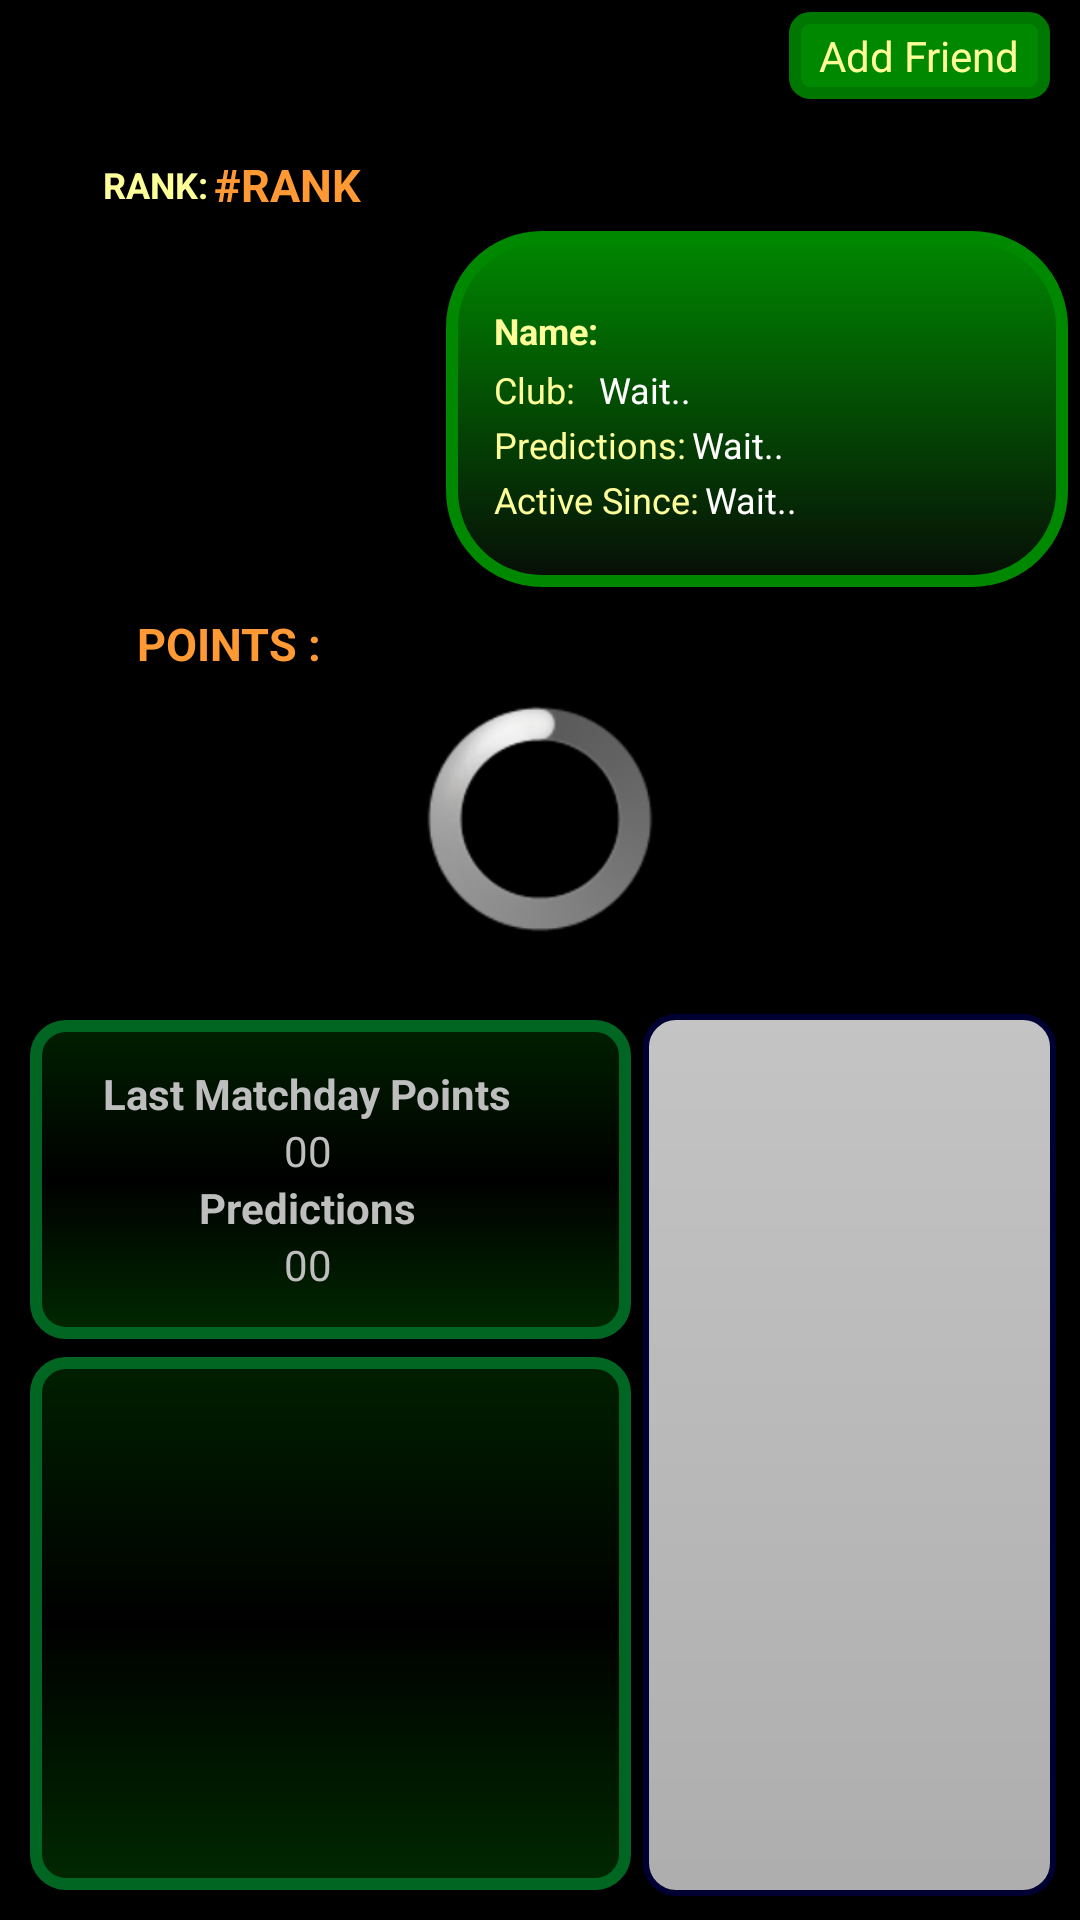

Here is an Android app screen rendered from its layout file. Give the layout XML and the strings, colors and styles it references.
<!-- AndroidManifest.xml: application theme android:Theme.WithActionBar -->
<!-- res/layout/user_profile.xml -->
<?xml version="1.0" encoding="utf-8"?>
<LinearLayout xmlns:android="http://schemas.android.com/apk/res/android"
    android:layout_width="match_parent"
    android:layout_height="match_parent"
    android:orientation="vertical" >
    
    <Button android:layout_width="wrap_content"
        android:layout_height="wrap_content"
        android:id="@+id/addFriend"
        android:layout_gravity="end"
        android:paddingLeft="10dp"
        android:paddingRight="10dp"
        android:paddingTop="5dp"
        android:paddingBottom="5dp"
        android:textColor="@color/profile_buttons"
        android:layout_marginEnd="10dp"
        android:layout_marginTop="4dp"
        android:background="@drawable/button_shape"
        android:text="Add Friend"/>
   
<LinearLayout android:orientation="horizontal"
    android:layout_marginTop="5dp"
    android:layout_marginLeft="4dp"
    android:layout_marginRight="4dp"
    android:layout_width="match_parent"
    android:layout_height="0dp"
    android:layout_weight="1">
    
    <LinearLayout 
        android:layout_width="0dp"
        android:layout_weight="0.7"
        android:orientation="vertical"
        android:paddingTop="10dp"
        android:layout_height="match_parent"
        >
        
        
		<LinearLayout android:layout_width="match_parent"
		     android:layout_height="0dp"
	        android:layout_weight="1"
	       android:orientation="horizontal"
		    android:gravity="center"
		    >
	    <TextView 
	        android:layout_height="wrap_content"
	        android:layout_width="wrap_content"
	        android:gravity="center"
	       	android:padding="2dp"
	       	android:textSize="12sp"
	       	android:textColor="@color/profile_buttons"
	       	android:textStyle="bold"
	       	
	       	android:text="RANK:"
	    	/>	
	   
	    <TextView
	        android:id="@+id/rank"
	        android:layout_width="wrap_content"
	        android:layout_height="wrap_content"
	        android:text="#RANK"
	        android:textColor="@color/profile_points"
	        android:textSize="15sp"
	        android:textStyle="bold" />
	   
		    </LinearLayout>
	
        
        
    <ImageView
    android:id="@+id/dp"
    android:layout_width="90dp"
    android:layout_gravity="center"
    
    android:layout_marginTop="5dp"
    android:src="@null"
    
    android:layout_height="0dp"
	android:layout_weight="4"
	        
   />
		<TextView android:id="@+id/points"
	        android:layout_height="0dp"
	        android:layout_weight="1.5"
	        android:layout_width="match_parent"
	       	android:textSize="15sp"
	       	android:padding="2dp"
	       	android:textColor="@color/profile_points"
	       	android:textStyle="bold"
	       	android:layout_marginTop="5dp"
	       	android:gravity="center"
	       	android:text="@string/points_profile_page"
	    	/>
    </LinearLayout>
	<LinearLayout android:id="@+id/profile_details"
	    android:layout_width="0dp"
	    android:layout_weight="1"
	    android:paddingTop="20dp"
	    android:paddingBottom="20dp"
	    android:paddingLeft="15dp"
	    android:paddingStart="15dp"
	   	android:paddingRight="10dp"
	    android:paddingEnd="10dp"
	   	android:layout_gravity="center"
	    android:background="@drawable/profile_shape"
	    android:layout_height="wrap_content"
	    
	    android:gravity="center"
    
	    android:orientation="vertical">
	
	<LinearLayout android:layout_width="match_parent"
		    android:layout_height="wrap_content"
		    android:orientation="horizontal">
	    
	    <TextView 
	        android:layout_height="wrap_content"
	        android:layout_width="wrap_content"
	       	android:padding="1dp"
	       	android:textSize="12sp"
	       	
	       android:textColor="@color/profile_buttons"
	       	android:textStyle="bold"
	       		android:text="Name:  "
	    	/>
	    <TextView android:id="@+id/profile_name"
	        android:layout_height="wrap_content"
	        android:layout_width="fill_parent"
	       	android:padding="1dp"
	       	android:textSize="16sp"
	       	android:textColor="@color/profile_details"
	    	/>
	    </LinearLayout>

	<LinearLayout android:layout_width="match_parent"
		    android:layout_height="wrap_content"
		    android:orientation="horizontal">
	        
	        <TextView 
	        android:layout_height="wrap_content"
	        android:layout_width="wrap_content"
	       	android:padding="1dp"
	       	android:textColor="@color/profile_buttons"
	       	android:textSize="12sp"
	       	android:text="Club:  "
	    	/>
	    <TextView android:id="@+id/fav_club"
	        android:layout_height="wrap_content"
	        android:layout_width="fill_parent"
	       	android:padding="1dp"
	       	android:textSize="12sp"
	       	android:text="Wait.."
	       	
	       	android:textColor="@color/profile_details"
	    	/>
		    </LinearLayout>

		   <LinearLayout android:layout_width="match_parent"
		    android:layout_height="wrap_content"
		    android:orientation="horizontal">
	    	    <TextView 
	        android:layout_height="wrap_content"
	        android:layout_width="wrap_content"
	       	android:padding="1dp"
	       	android:textColor="@color/profile_buttons"
	       	
	       	android:textSize="12sp"
	       	android:text="Predictions:"
	    	/>
	    <TextView android:id="@+id/number_of_predictions"
	        android:layout_height="wrap_content"
	        android:layout_width="fill_parent"
	       	android:padding="1dp"
	       	
	       	android:textColor="@color/profile_details"
	       	android:textSize="12sp"
	       	android:text="Wait.."
	    	/>
	    
		</LinearLayout>	
		
		   <LinearLayout android:layout_width="match_parent"
		    android:layout_height="wrap_content"
		    android:orientation="horizontal">
	    <TextView 
	        android:layout_height="wrap_content"
	        android:layout_width="wrap_content"
	       	android:padding="1dp"
	       	android:textSize="12sp"
	       	android:textColor="@color/profile_buttons"
	       	android:text="Active Since:"
	    	/>	
	    		<TextView android:id="@+id/active_since"
	        android:layout_height="wrap_content"
	        android:layout_width="fill_parent"
	       	android:padding="1dp"
	       	android:textSize="12sp"
	       
	       	android:textColor="@color/profile_details"	
	       	android:text="Wait.."
	    	/>	
	    		
	    
	    
	    </LinearLayout>
		    		    
		    
	    	
	    	
	    	
	    	
	    
	    
	</LinearLayout>
		    
</LinearLayout>
<ProgressBar android:id="@+id/loading"
     style="?android:attr/progressBarStyleLarge"
        android:layout_width="wrap_content"
        android:layout_height="wrap_content" 
        android:layout_gravity="center"/>
<TextView android:id="@+id/loading_text"
    	android:layout_width="wrap_content"
        android:layout_height="wrap_content" 
        android:layout_gravity="center"/>
<LinearLayout 
    android:id="@+id/friends_info"
    android:layout_width="match_parent"
    android:layout_height="0dp"
    android:layout_margin="7dp"
    android:layout_weight="1.5"
    android:baselineAligned="false">
	
    
	<LinearLayout android:orientation="vertical"
    android:layout_width="0dp"
    android:layout_weight="1.5"
        	    android:gravity="center"
    
    android:layout_height="match_parent"
   >
	    
    	<LinearLayout android:id="@+id/visitor_scores"
    	    android:orientation="vertical"
    	     android:layout_margin="3dp"
			 android:background="@drawable/grouplist_shape"
   			android:paddingRight="15dp"
    		android:layout_width="match_parent"
    		android:layout_gravity="center"
    	    android:layout_height="0dp"
    	    android:layout_weight="0.6"
    	    android:gravity="center"
    	    
    	>
    	<TextView android:text="@string/lastmatchdaypoints"
    	    android:layout_width="wrap_content"
    	    android:textStyle="bold"
    	    android:layout_height="wrap_content"/>
    	
    	<TextView android:id="@+id/latest_score"
    	    android:text="00"
    	    android:layout_width="wrap_content"
    	    android:layout_height="wrap_content"/>
    	
    	<TextView android:text="@string/predictions"
    	    android:layout_width="wrap_content"
    	    android:textStyle="bold"
    	    android:layout_height="wrap_content"/>
    	
    	<TextView android:id="@+id/latest_score_predictions" 
    	    android:text="00"
    	    android:layout_width="wrap_content"
    	    android:layout_height="wrap_content"/>
    	</LinearLayout>
    	<ListView android:id="@+id/visitor_group_stats"
    	     android:layout_margin="3dp"
			 android:background="@drawable/grouplist_shape"
   			 android:paddingTop="15dp"
    android:paddingBottom="15dp"
    android:paddingLeft="15dp"
    android:paddingRight="15dp"
    		android:scrollbars="vertical"  
    	    android:layout_width="match_parent"
    	    android:layout_height="0dp"
    	    android:layout_weight="1"
    	    android:gravity="center"
    	    android:textColor="@color/profile_page_group_text"
    	    android:textSize="12sp"
    	    android:textStyle="italic"
    	    
    	/>
    </LinearLayout>
    <ListView
    android:id="@+id/userFriends"
    android:layout_width="0dp"
    android:layout_margin="1dp"
    android:paddingLeft="10dp"

	   	android:textStyle="bold"
	    android:paddingStart="10dp"
	   	android:paddingRight="10dp"
	    android:paddingEnd="10dp"
	   	 
	    android:background="@drawable/profile_groups_shape"
	    android:textColor="#000"
   			 android:layout_weight="1"
    android:layout_height="match_parent"
    android:text="STATS" />

    
		    
</LinearLayout>


	
</LinearLayout>
<!-- resources referenced by this layout -->
<resources>
  <color name="profile_buttons">#FFFF99</color>
  <color name="profile_details">#FFF</color>
  <color name="profile_page_group_text">#000066</color>
  <color name="profile_points">#FFFF9933</color>
  <!-- drawable button_shape (drawable-hdpi) -->
  <?xml version="1.0" encoding="utf-8"?>
  <shape xmlns:android="http://schemas.android.com/apk/res/android"
         android:thickness="0dp"
         android:shape="rectangle"
         >
    <stroke android:width="4dp"
           android:color="#070"/>
    <corners android:radius="5dp" />
    
    <solid
     android:color="#FF008800"
     />
  </shape>
  <!-- drawable grouplist_shape (drawable-hdpi) -->
  <?xml version="1.0" encoding="utf-8"?>
  <shape xmlns:android="http://schemas.android.com/apk/res/android"
         android:thickness="0dp"
         android:shape="rectangle"
         >
    <stroke android:width="4dp"
           android:color="#006622"/>
    <corners android:radius="10dp" />
    
    <gradient
                       android:startColor="#99004400"
                       android:centerColor="#22000000"
                       android:endColor="#77004400"
                       android:centerX="50%"
   android:type="linear"
     android:angle="90"/>
  </shape>
  <!-- drawable profile_groups_shape (drawable-hdpi) -->
  <?xml version="1.0" encoding="utf-8"?>
  <shape xmlns:android="http://schemas.android.com/apk/res/android"
         android:thickness="0dp"
         android:shape="rectangle"
         >
    <stroke android:width="2dp"
           android:color="#000033"/>
    <corners android:radius="10dp" />
    
    <gradient
     android:endColor="#DDE2e2e2"
     android:startColor="#CCd9d9d9"
     
     android:type="linear"
     android:angle="90"/>
  </shape>
  <!-- drawable profile_shape (drawable-hdpi) -->
  <?xml version="1.0" encoding="utf-8"?>
  <shape xmlns:android="http://schemas.android.com/apk/res/android"
         android:thickness="0dp"
         android:shape="rectangle"
         >
    <stroke android:width="4dp"
           android:color="#080"/>
    <corners android:radius="30dp" />
    
    <gradient
     android:startColor="#FF008800"
     android:endColor="#33224422"
     android:type="linear"
     android:angle="270"/>
  </shape>
  <string name="lastmatchdaypoints">Last Matchday Points</string>
  <string name="points_profile_page">POINTS : </string>
  <string name="predictions">Predictions</string>
</resources>
